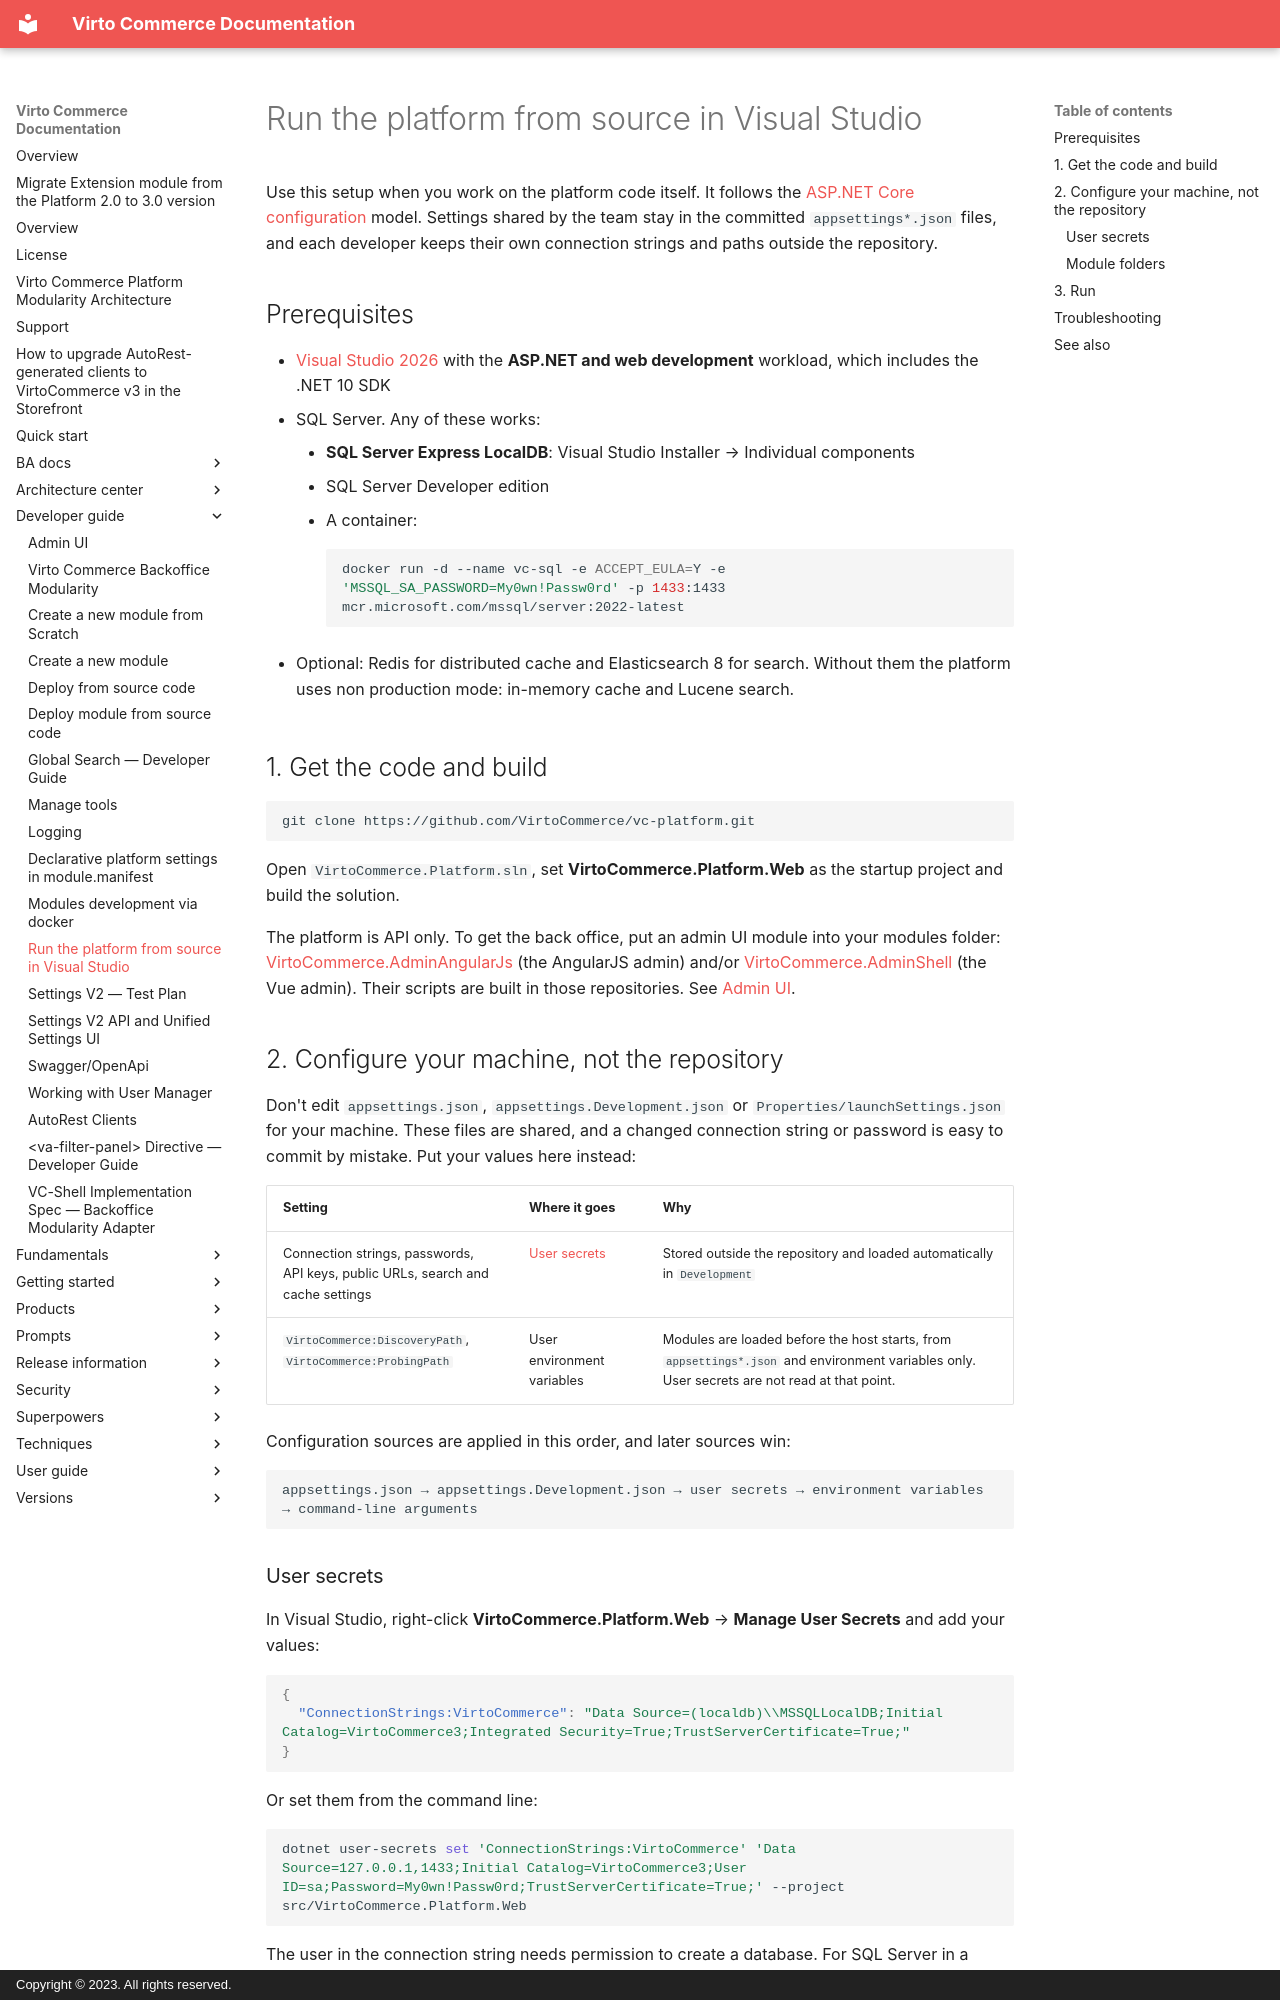

repository: VirtoCommerce/vc-platform · page: developer-guide/run-platform-in-visual-studio/index.html · generator: mkdocs · copyright: Copyright © 2023. All rights reserved.

# Run the platform from source in Visual Studio

Use this setup when you work on the platform code itself. It follows the [ASP.NET Core configuration](https://learn.microsoft.com/aspnet/core/fundamentals/configuration/) model. Settings shared by the team stay in the committed `appsettings*.json` files, and each developer keeps their own connection strings and paths outside the repository.

## Prerequisites

* [Visual Studio 2026](https://visualstudio.microsoft.com/) with the **ASP.NET and web development** workload, which includes the .NET 10 SDK
* SQL Server. Any of these works:
    * **SQL Server Express LocalDB**: Visual Studio Installer → Individual components
    * SQL Server Developer edition
    * A container:

        ```bash
        docker run -d --name vc-sql -e ACCEPT_EULA=Y -e 'MSSQL_SA_PASSWORD=My0wn!Passw0rd' -p 1433:1433 mcr.microsoft.com/mssql/server:2022-latest
        ```

* Optional: Redis for distributed cache and Elasticsearch 8 for search. Without them the platform uses non production mode: in-memory cache and Lucene search.

## 1. Get the code and build

```bash
git clone https://github.com/VirtoCommerce/vc-platform.git
```

Open `VirtoCommerce.Platform.sln`, set **VirtoCommerce.Platform.Web** as the startup project and build the solution.

The platform is API only. To get the back office, put an admin UI module into your modules folder: [VirtoCommerce.AdminAngularJs](https://github.com/VirtoCommerce/vc-module-admin-angular-js) (the AngularJS admin) and/or [VirtoCommerce.AdminShell](https://github.com/VirtoCommerce/vc-module-admin-shell) (the Vue admin). Their scripts are built in those repositories. See [Admin UI](./admin-ui.md).

## 2. Configure your machine, not the repository

Don't edit `appsettings.json`, `appsettings.Development.json` or `Properties/launchSettings.json` for your machine. These files are shared, and a changed connection string or password is easy to commit by mistake. Put your values here instead:

| Setting | Where it goes | Why |
|---|---|---|
| Connection strings, passwords, API keys, public URLs, search and cache settings | [User secrets](https://learn.microsoft.com/aspnet/core/security/app-secrets) | Stored outside the repository and loaded automatically in `Development` |
| `VirtoCommerce:DiscoveryPath`, `VirtoCommerce:ProbingPath` | User environment variables | Modules are loaded before the host starts, from `appsettings*.json` and environment variables only. User secrets are not read at that point. |

Configuration sources are applied in this order, and later sources win:

```
appsettings.json → appsettings.Development.json → user secrets → environment variables → command-line arguments
```
